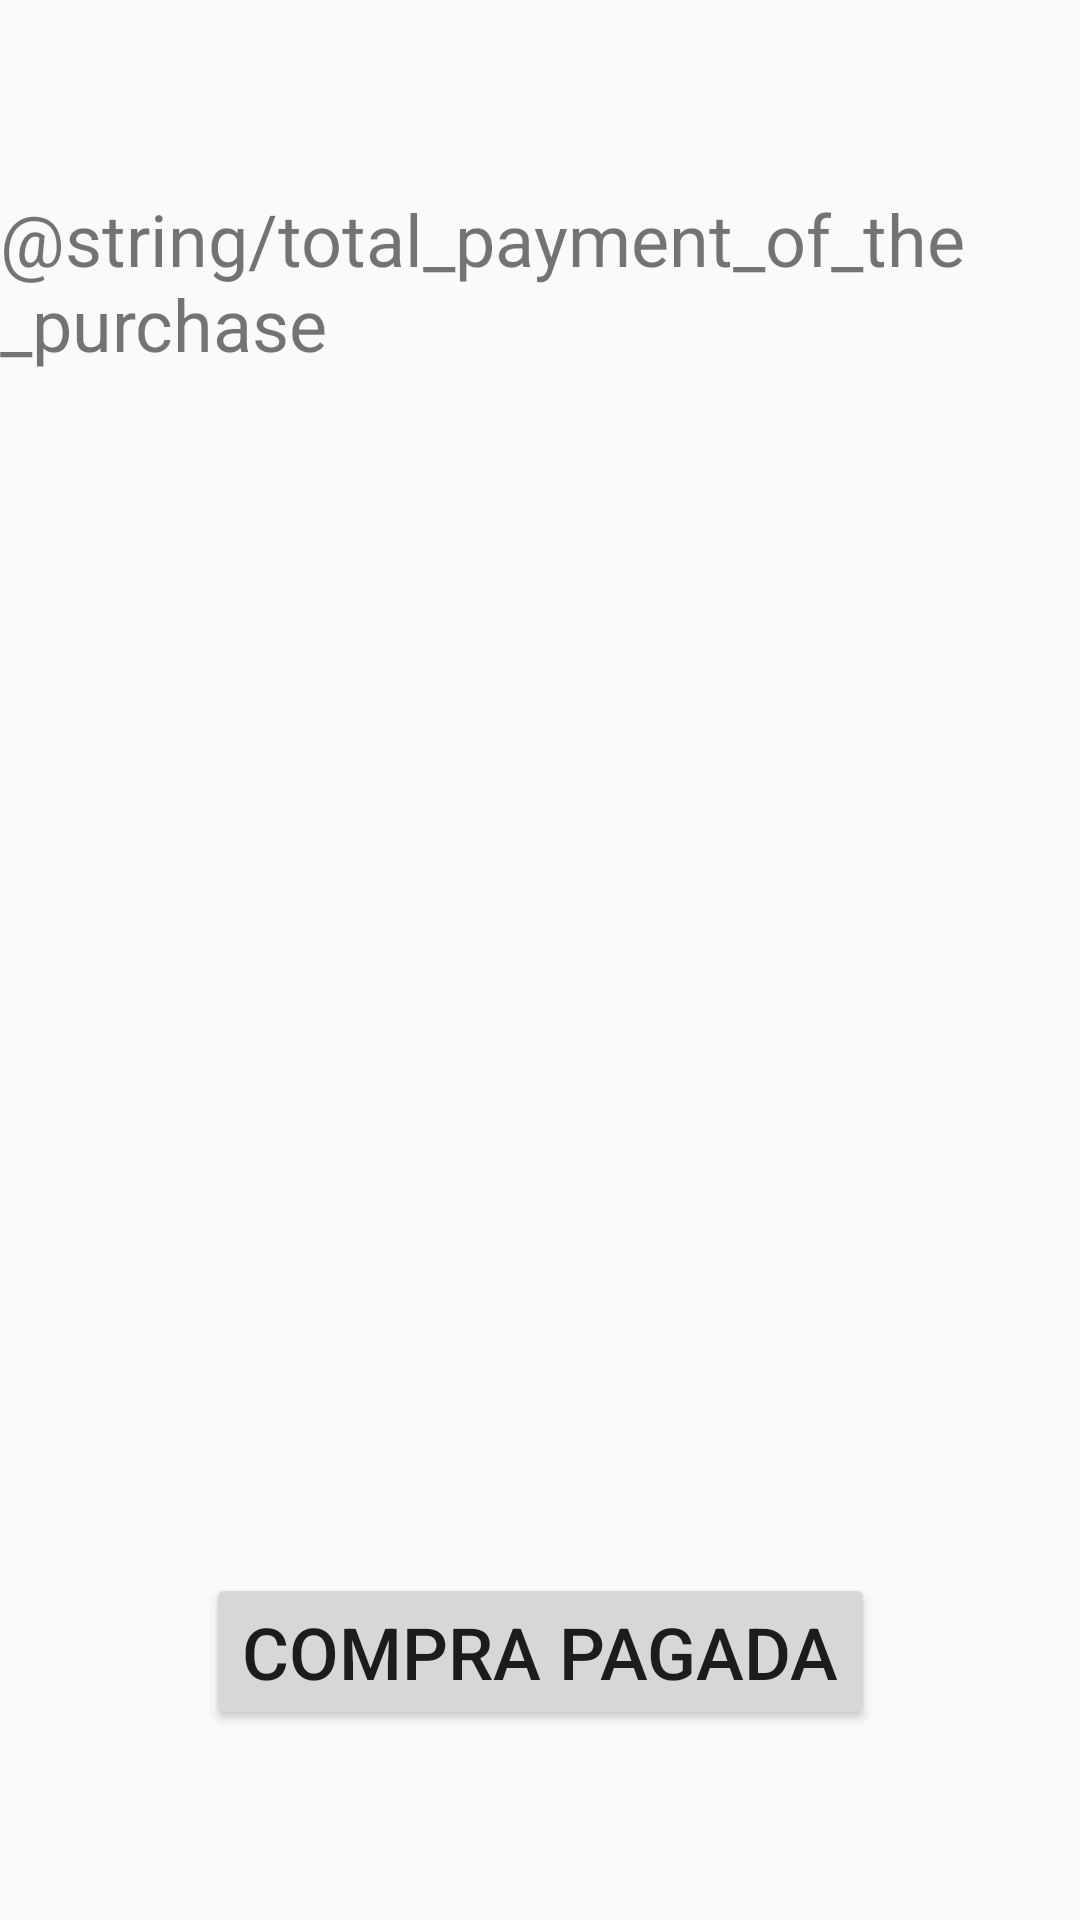

The Android layout XML behind this screen, and the referenced resources:
<!-- AndroidManifest.xml: application theme AppTheme -->
<!-- res/layout/fragment_pay_purchase.xml -->
<?xml version="1.0" encoding="utf-8"?>
<androidx.coordinatorlayout.widget.CoordinatorLayout xmlns:tools="http://schemas.android.com/tools"
    android:id="@+id/coordinatorLayout_PayPurchase"
    xmlns:android="http://schemas.android.com/apk/res/android"
    xmlns:app="http://schemas.android.com/apk/res-auto"
    android:layout_width="match_parent"
    android:layout_height="match_parent">


    <androidx.constraintlayout.widget.ConstraintLayout xmlns:android="http://schemas.android.com/apk/res/android"
        xmlns:app="http://schemas.android.com/apk/res-auto"
        xmlns:tools="http://schemas.android.com/tools"
        android:layout_width="match_parent"
        android:layout_height="match_parent"
        tools:context=".PayPurchaseFragment">

        <TextView
            android:id="@+id/textView4"
            android:layout_width="wrap_content"
            android:layout_height="wrap_content"
            android:text="@string/total_payment_of_the_purchase"
            android:textSize="24sp"
            app:layout_constraintBottom_toTopOf="@+id/pager_pay"
            app:layout_constraintEnd_toEndOf="parent"
            app:layout_constraintHorizontal_bias="0.5"
            app:layout_constraintStart_toStartOf="parent"
            app:layout_constraintTop_toTopOf="parent" />

        <Button
            android:id="@+id/button8"
            android:layout_width="wrap_content"
            android:layout_height="wrap_content"
            android:text="@string/purchase_payed"
            android:textAlignment="center"
            android:textSize="24sp"
            app:layout_constraintBottom_toBottomOf="parent"
            app:layout_constraintEnd_toEndOf="parent"
            app:layout_constraintHorizontal_bias="0.5"
            app:layout_constraintStart_toStartOf="parent"
            app:layout_constraintTop_toBottomOf="@+id/SliderDots_pay" />

        <androidx.viewpager.widget.ViewPager
            android:id="@+id/pager_pay"
            android:layout_width="500dp"
            android:layout_height="210dp"
            app:layout_constraintBottom_toTopOf="@+id/SliderDots_pay"
            app:layout_constraintEnd_toEndOf="parent"
            app:layout_constraintHorizontal_bias="0.5"
            app:layout_constraintStart_toStartOf="parent"
            app:layout_constraintTop_toBottomOf="@+id/textView4" />

        <LinearLayout
            android:id="@+id/SliderDots_pay"
            android:layout_width="match_parent"
            android:layout_height="wrap_content"
            android:layout_below="@+id/pager_pay"
            android:gravity="center_vertical|center_horizontal"
            android:orientation="horizontal"
            app:layout_constraintBottom_toTopOf="@+id/button8"
            app:layout_constraintEnd_toEndOf="parent"
            app:layout_constraintHorizontal_bias="0.5"
            app:layout_constraintStart_toStartOf="parent"
            app:layout_constraintTop_toBottomOf="@+id/pager_pay" />

    </androidx.constraintlayout.widget.ConstraintLayout>

</androidx.coordinatorlayout.widget.CoordinatorLayout>
<!-- resources referenced by this layout -->
<resources>
  <string name="purchase_payed">COMPRA PAGADA</string>
  <style name="AppTheme" parent="Theme.AppCompat.Light.DarkActionBar">
          
          <item name="colorPrimary">@color/colorPrimary</item>
          <item name="colorPrimaryDark">@color/colorPrimaryDark</item>
          <item name="colorAccent">@color/colorAccent</item>
      </style>
  <color name="colorPrimary">#3F51B5</color>
  <color name="colorPrimaryDark">#303F9F</color>
  <color name="colorAccent">#bbdefb</color>
</resources>
